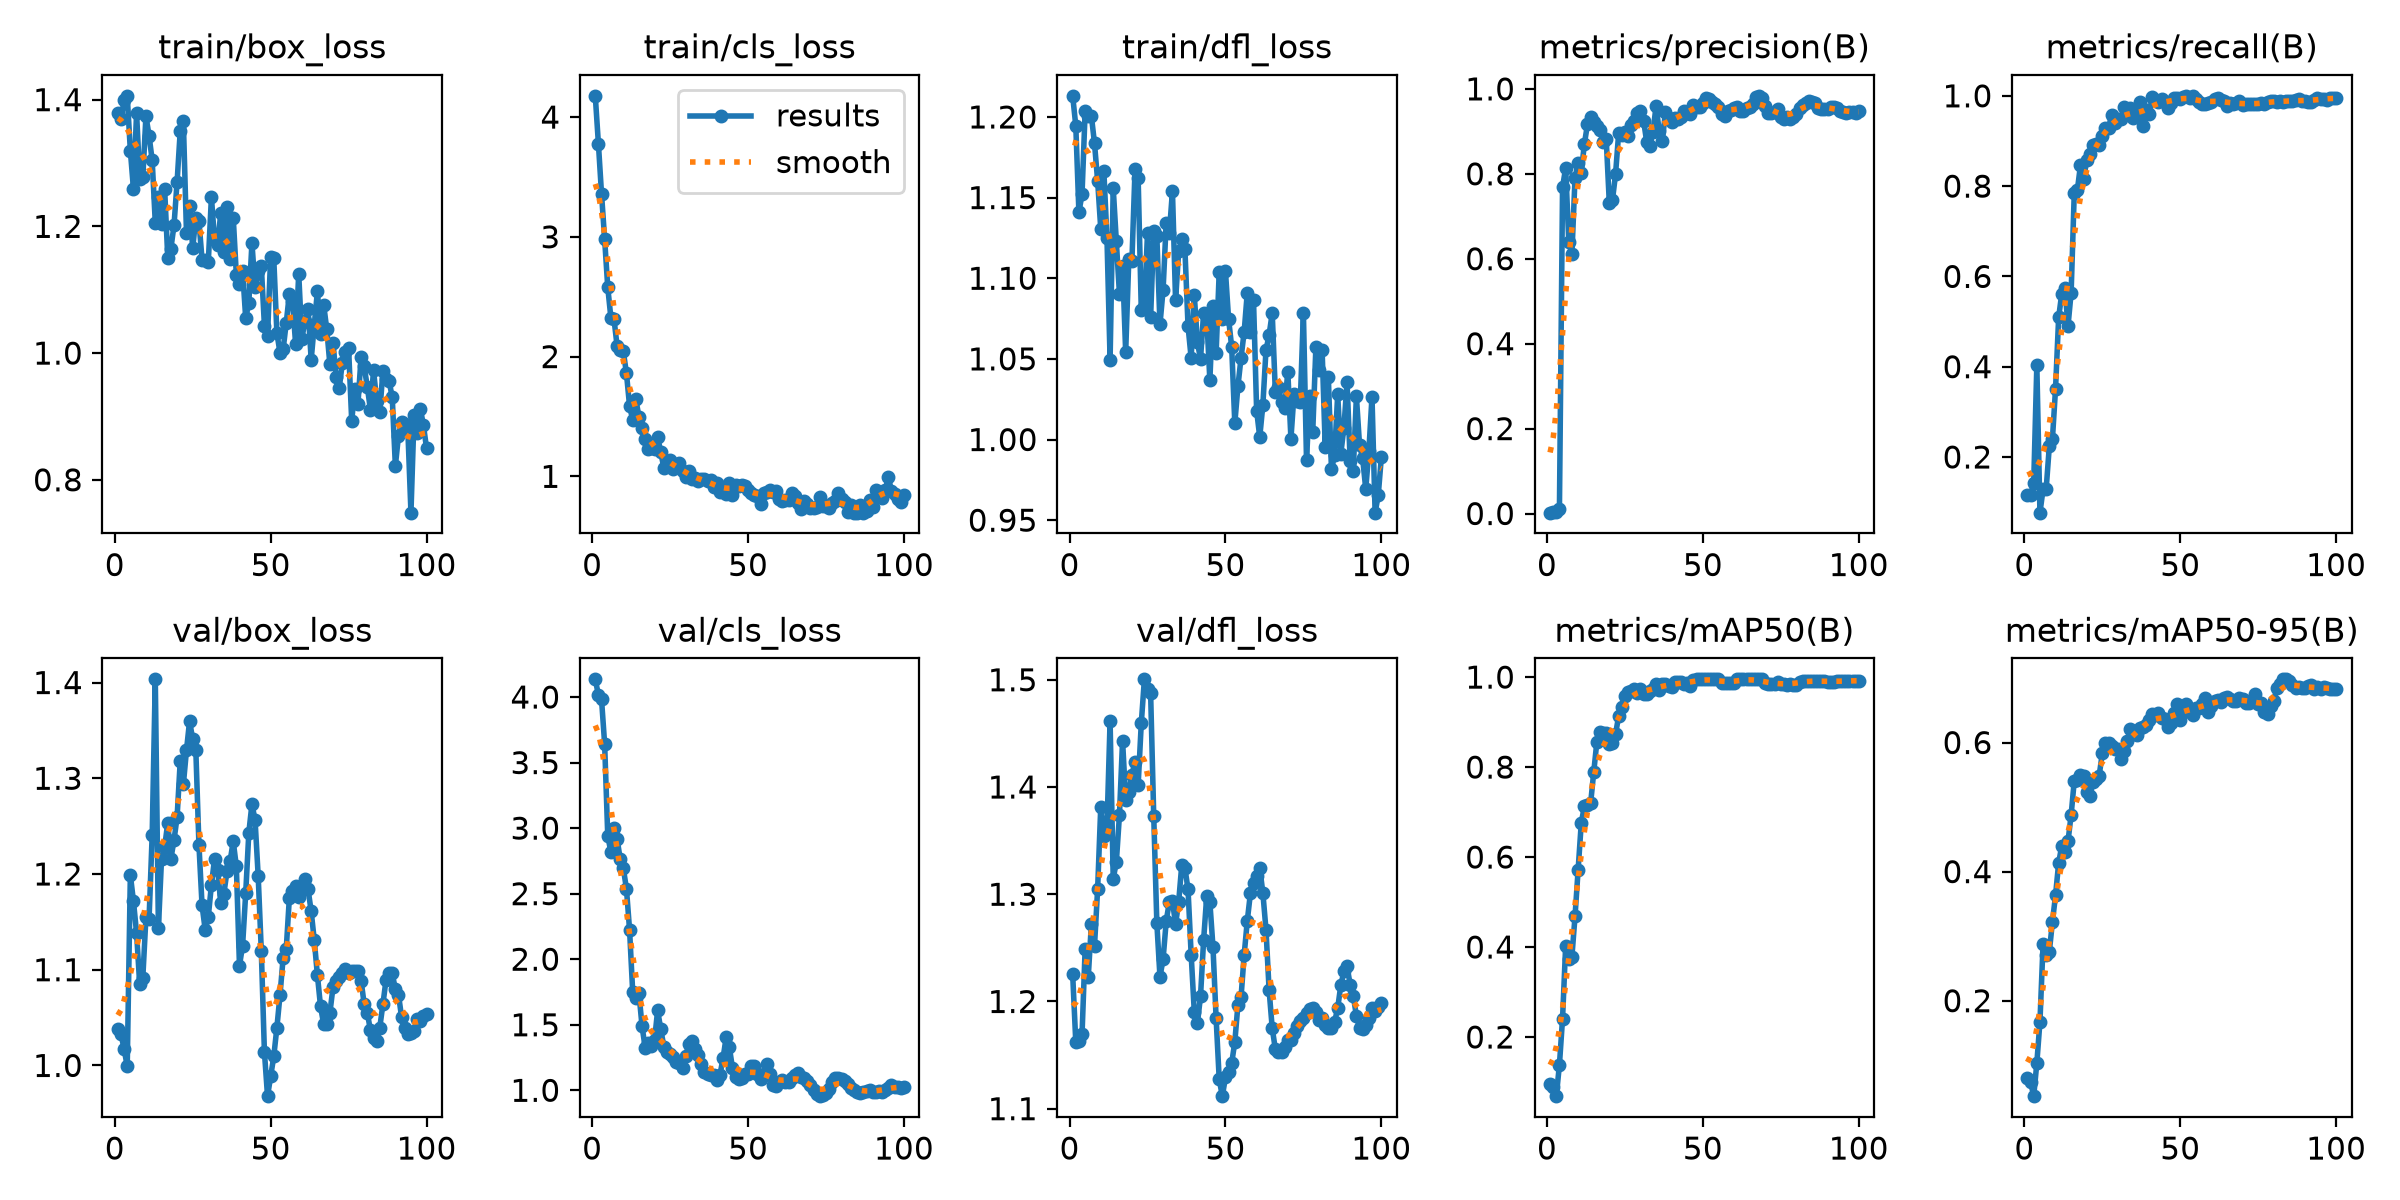

The data file committed next to this chart (first rows):
epoch, time, train/box_loss, train/cls_loss, train/dfl_loss, metrics/precision(B), metrics/recall(B), metrics/mAP50(B), metrics/mAP50-95(B), val/box_loss, val/cls_loss, val/dfl_loss, lr/pg0, lr/pg1, lr/pg2
1, 26.93, 1.378, 4.177, 1.213, 0.00204, 0.1159, 0.09595, 0.08073, 1.038, 4.135, 1.225, 0.0002243, 0.0002243, 0.0002243
2, 48.41, 1.369, 3.779, 1.194, 0.00296, 0.1159, 0.08947, 0.07411, 1.033, 4.016, 1.162, 0.0004759, 0.0004759, 0.0004759
3, 68.96, 1.399, 3.361, 1.141, 0.00402, 0.1428, 0.06845, 0.05212, 1.017, 3.984, 1.163, 0.0007224, 0.0007224, 0.0007224
4, 89.49, 1.406, 2.981, 1.152, 0.01004, 0.4029, 0.1384, 0.1034, 0.9991, 3.643, 1.169, 0.0007462, 0.0007462, 0.0007462
5, 109.9, 1.32, 2.579, 1.204, 0.7682, 0.07665, 0.2408, 0.1674, 1.199, 2.943, 1.249, 0.0007385, 0.0007385, 0.0007385
6, 130.4, 1.259, 2.325, 1.2, 0.8141, 0.1283, 0.4028, 0.2877, 1.171, 2.817, 1.223, 0.0007309, 0.0007309, 0.0007309
7, 150.6, 1.379, 2.313, 1.201, 0.6397, 0.1297, 0.3728, 0.2713, 1.138, 3.003, 1.272, 0.0007233, 0.0007233, 0.0007233
8, 170.8, 1.275, 2.088, 1.184, 0.6112, 0.2233, 0.3785, 0.2756, 1.085, 2.917, 1.252, 0.0007157, 0.0007157, 0.0007157
9, 191.2, 1.278, 2.052, 1.161, 0.7903, 0.2394, 0.468, 0.3221, 1.092, 2.763, 1.305, 0.0007081, 0.0007081, 0.0007081
10, 211.4, 1.374, 2.042, 1.131, 0.8255, 0.3509, 0.5721, 0.3634, 1.155, 2.693, 1.381, 0.0007005, 0.0007005, 0.0007005
11, 231.8, 1.343, 1.86, 1.166, 0.8029, 0.5093, 0.6752, 0.4132, 1.153, 2.536, 1.354, 0.0006929, 0.0006929, 0.0006929
12, 252.1, 1.304, 1.587, 1.125, 0.8704, 0.5621, 0.7132, 0.4404, 1.24, 2.223, 1.363, 0.0006853, 0.0006853, 0.0006853
13, 275.7, 1.206, 1.471, 1.049, 0.9165, 0.5745, 0.7161, 0.4304, 1.403, 1.751, 1.462, 0.0006776, 0.0006776, 0.0006776
14, 295.9, 1.247, 1.644, 1.156, 0.9326, 0.49, 0.7192, 0.4469, 1.143, 1.703, 1.314, 0.00067, 0.00067, 0.00067
15, 316.1, 1.204, 1.498, 1.123, 0.9216, 0.5639, 0.7886, 0.4878, 1.216, 1.741, 1.33, 0.0006624, 0.0006624, 0.0006624
16, 336.2, 1.259, 1.402, 1.09, 0.9123, 0.7837, 0.8558, 0.5404, 1.228, 1.49, 1.374, 0.0006548, 0.0006548, 0.0006548
17, 356.3, 1.151, 1.315, 1.108, 0.9036, 0.7914, 0.8783, 0.5426, 1.254, 1.325, 1.443, 0.0006472, 0.0006472, 0.0006472
18, 376.4, 1.165, 1.226, 1.054, 0.876, 0.8464, 0.8766, 0.5494, 1.216, 1.364, 1.388, 0.0006396, 0.0006396, 0.0006396
19, 398.3, 1.202, 1.239, 1.112, 0.8827, 0.8148, 0.875, 0.5485, 1.235, 1.339, 1.395, 0.000632, 0.000632, 0.000632
20, 419.6, 1.271, 1.225, 1.111, 0.7313, 0.8577, 0.852, 0.5234, 1.26, 1.381, 1.412, 0.0006244, 0.0006244, 0.0006244
21, 440.8, 1.35, 1.33, 1.168, 0.7376, 0.8706, 0.8528, 0.5168, 1.318, 1.61, 1.423, 0.0006167, 0.0006167, 0.0006167
22, 462.9, 1.366, 1.201, 1.162, 0.7993, 0.8903, 0.8735, 0.5384, 1.293, 1.467, 1.402, 0.0006091, 0.0006091, 0.0006091
23, 484.4, 1.19, 1.071, 1.08, 0.8957, 0.8926, 0.9132, 0.5438, 1.329, 1.333, 1.459, 0.0006015, 0.0006015, 0.0006015
24, 504.7, 1.233, 1.089, 1.082, 0.8904, 0.8921, 0.9328, 0.5488, 1.36, 1.29, 1.5, 0.0005939, 0.0005939, 0.0005939
25, 524.8, 1.166, 1.134, 1.128, 0.898, 0.9107, 0.9575, 0.5834, 1.341, 1.274, 1.491, 0.0005863, 0.0005863, 0.0005863
26, 545.4, 1.214, 1.057, 1.076, 0.8881, 0.9294, 0.966, 0.5991, 1.329, 1.253, 1.487, 0.0005787, 0.0005787, 0.0005787
27, 566.3, 1.209, 1.098, 1.129, 0.9139, 0.9298, 0.9694, 0.5986, 1.23, 1.22, 1.373, 0.0005711, 0.0005711, 0.0005711
28, 586.4, 1.147, 1.111, 1.126, 0.9246, 0.957, 0.974, 0.5939, 1.167, 1.206, 1.273, 0.0005634, 0.0005634, 0.0005634
29, 606.4, 1.147, 1.044, 1.071, 0.9439, 0.9391, 0.9656, 0.5894, 1.142, 1.168, 1.223, 0.0005558, 0.0005558, 0.0005558
30, 626.4, 1.144, 0.998, 1.093, 0.9485, 0.9485, 0.973, 0.5902, 1.155, 1.258, 1.24, 0.0005482, 0.0005482, 0.0005482
31, 646.5, 1.246, 1.043, 1.134, 0.9248, 0.949, 0.9632, 0.5738, 1.189, 1.354, 1.275, 0.0005406, 0.0005406, 0.0005406
32, 666.6, 1.179, 0.9802, 1.128, 0.8745, 0.9753, 0.963, 0.5862, 1.216, 1.375, 1.293, 0.000533, 0.000533, 0.000533
33, 686.6, 1.17, 0.9823, 1.154, 0.8665, 0.9643, 0.9681, 0.6026, 1.204, 1.314, 1.294, 0.0005254, 0.0005254, 0.0005254
34, 706.8, 1.222, 0.9644, 1.086, 0.8991, 0.9722, 0.9746, 0.6213, 1.17, 1.269, 1.272, 0.0005178, 0.0005178, 0.0005178
35, 726.9, 1.159, 0.9737, 1.117, 0.9595, 0.9501, 0.9855, 0.6124, 1.179, 1.198, 1.293, 0.0005102, 0.0005102, 0.0005102
36, 747, 1.23, 0.9748, 1.124, 0.9006, 0.9554, 0.9702, 0.6115, 1.203, 1.143, 1.328, 0.0005025, 0.0005025, 0.0005025
37, 767, 1.149, 0.9629, 1.118, 0.8777, 0.9857, 0.9841, 0.6219, 1.214, 1.121, 1.324, 0.0004949, 0.0004949, 0.0004949
38, 787.4, 1.214, 0.967, 1.07, 0.9454, 0.9327, 0.9838, 0.6237, 1.234, 1.12, 1.304, 0.0004873, 0.0004873, 0.0004873
39, 807.5, 1.123, 0.9142, 1.051, 0.9313, 0.9677, 0.9812, 0.6272, 1.208, 1.115, 1.244, 0.0004797, 0.0004797, 0.0004797
40, 827.5, 1.108, 0.9486, 1.09, 0.9229, 0.9608, 0.9779, 0.6347, 1.104, 1.076, 1.191, 0.0004721, 0.0004721, 0.0004721
41, 847.9, 1.13, 0.8656, 1.06, 0.9304, 0.9968, 0.9898, 0.6449, 1.125, 1.119, 1.18, 0.0004645, 0.0004645, 0.0004645
42, 867.9, 1.055, 0.8822, 1.05, 0.9289, 0.9897, 0.9885, 0.6426, 1.18, 1.247, 1.205, 0.0004569, 0.0004569, 0.0004569
43, 888, 1.08, 0.853, 1.079, 0.9332, 0.9868, 0.989, 0.6458, 1.243, 1.408, 1.257, 0.0004492, 0.0004492, 0.0004492
44, 908.1, 1.174, 0.9472, 1.076, 0.9486, 0.9935, 0.9857, 0.6385, 1.273, 1.329, 1.299, 0.0004416, 0.0004416, 0.0004416
45, 928.2, 1.104, 0.8453, 1.037, 0.9427, 0.987, 0.9865, 0.6366, 1.256, 1.17, 1.293, 0.000434, 0.000434, 0.000434
46, 948.2, 1.129, 0.9307, 1.083, 0.9414, 0.9729, 0.9809, 0.6235, 1.198, 1.101, 1.251, 0.0004264, 0.0004264, 0.0004264
47, 968.3, 1.138, 0.9154, 1.053, 0.9611, 0.9836, 0.9925, 0.631, 1.12, 1.085, 1.185, 0.0004188, 0.0004188, 0.0004188
48, 988.1, 1.043, 0.9318, 1.104, 0.9569, 0.9958, 0.995, 0.646, 1.014, 1.092, 1.127, 0.0004112, 0.0004112, 0.0004112
49, 1008, 1.027, 0.9173, 1.075, 0.957, 0.9963, 0.995, 0.6593, 0.9679, 1.127, 1.112, 0.0004036, 0.0004036, 0.0004036
50, 1028, 1.152, 0.8854, 1.104, 0.9668, 0.9939, 0.995, 0.6344, 0.9885, 1.123, 1.129, 0.000396, 0.000396, 0.000396
51, 1048, 1.149, 0.8576, 1.075, 0.9796, 0.9964, 0.995, 0.6533, 1.009, 1.185, 1.134, 0.0003883, 0.0003883, 0.0003883
52, 1068, 1.032, 0.846, 1.057, 0.9759, 1, 0.995, 0.6604, 1.04, 1.187, 1.142, 0.0003807, 0.0003807, 0.0003807
53, 1088, 1.001, 0.8336, 1.01, 0.97, 0.9956, 0.995, 0.6469, 1.073, 1.128, 1.162, 0.0003731, 0.0003731, 0.0003731
54, 1108, 1.006, 0.7723, 1.033, 0.9645, 1, 0.995, 0.6424, 1.112, 1.086, 1.197, 0.0003655, 0.0003655, 0.0003655
55, 1128, 1.048, 0.863, 1.051, 0.9582, 0.993, 0.995, 0.653, 1.122, 1.124, 1.204, 0.0003579, 0.0003579, 0.0003579
56, 1147, 1.093, 0.8698, 1.067, 0.941, 0.9854, 0.9875, 0.6542, 1.175, 1.203, 1.243, 0.0003503, 0.0003503, 0.0003503
57, 1167, 1.083, 0.885, 1.091, 0.9352, 0.9809, 0.9868, 0.6594, 1.183, 1.127, 1.275, 0.0003427, 0.0003427, 0.0003427
58, 1189, 1.015, 0.8667, 1.066, 0.9477, 0.9823, 0.9871, 0.6695, 1.187, 1.037, 1.301, 0.0003351, 0.0003351, 0.0003351
59, 1209, 1.126, 0.8783, 1.087, 0.9502, 0.9845, 0.9867, 0.6473, 1.176, 1.034, 1.31, 0.0003274, 0.0003274, 0.0003274
60, 1229, 1.023, 0.8085, 1.018, 0.9558, 0.9855, 0.9864, 0.6573, 1.183, 1.062, 1.317, 0.0003198, 0.0003198, 0.0003198
... 40 more rows
